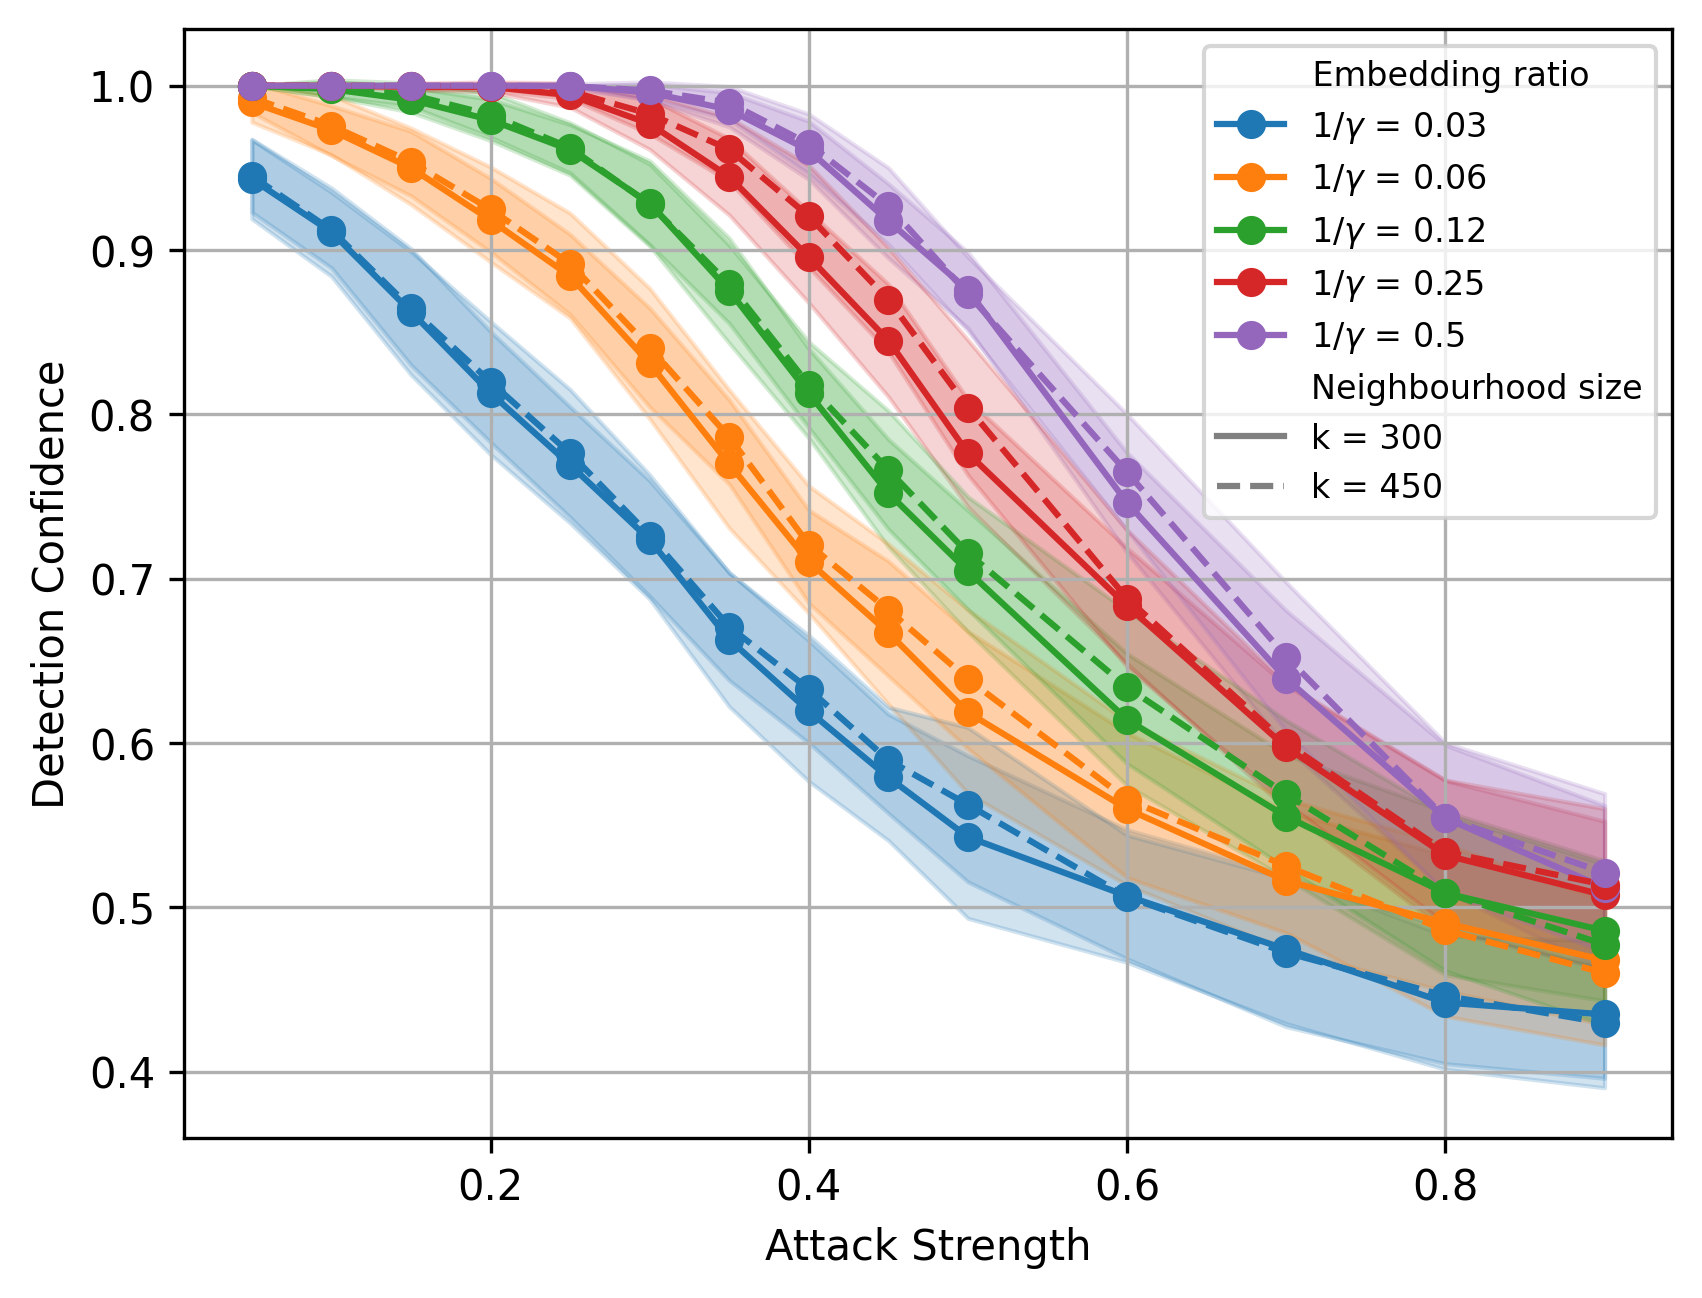

Values plotted in this chart, from the file beside it:
gamma, k, fingerprint_length, n_recipients, sk, id, code, embedding_ratio, experiment_no, attack_strength, detection_confidence, accuracy, hellinger_distance, kl_divergence, marital-status_relationship, marital-status_sex, relationship_sex, income_relationship, education_education-num, age_marital-status, education-num_occupation, age_relationship
2, 300, 128, 20, 100, 0, tardos, 0.5, 0, 0.05, 1.0, 0.95, 0.06189, 0.02371, 0.1321, 0.1843, 0.1841, 0.2213, 0.3627, 0.3414, 0.303, 0.3463
2, 300, 128, 20, 100, 0, tardos, 0.5, 1, 0.05, 1.0, 0.95, 0.06278, 0.02481, 0.1271, 0.1719, 0.1923, 0.2191, 0.3691, 0.3364, 0.3021, 0.3593
2, 300, 128, 20, 100, 0, tardos, 0.5, 2, 0.05, 1.0, 0.95, 0.06266, 0.02427, 0.1268, 0.1659, 0.1907, 0.2375, 0.3594, 0.3233, 0.3079, 0.3259
2, 300, 128, 20, 100, 0, tardos, 0.5, 0, 0.1, 1.0, 0.9, 0.09359, 0.04636, 0.2293, 0.3302, 0.3293, 0.3762, 0.5717, 0.5223, 0.4935, 0.5307
2, 300, 128, 20, 100, 0, tardos, 0.5, 1, 0.1, 1.0, 0.9, 0.09359, 0.0472, 0.2263, 0.3291, 0.345, 0.3663, 0.5805, 0.5258, 0.5024, 0.5443
2, 300, 128, 20, 100, 0, tardos, 0.5, 2, 0.1, 1.0, 0.9, 0.09404, 0.04688, 0.226, 0.3259, 0.3433, 0.382, 0.5661, 0.5189, 0.5087, 0.5211
2, 300, 128, 20, 100, 0, tardos, 0.5, 0, 0.15, 1.0, 0.85, 0.1207, 0.07174, 0.3177, 0.4593, 0.462, 0.5001, 0.7106, 0.6497, 0.6326, 0.667
2, 300, 128, 20, 100, 0, tardos, 0.5, 1, 0.15, 1.0, 0.85, 0.1203, 0.07197, 0.3188, 0.452, 0.4758, 0.4969, 0.7152, 0.6587, 0.6491, 0.6671
2, 300, 128, 20, 100, 0, tardos, 0.5, 2, 0.15, 1.0, 0.85, 0.121, 0.07183, 0.3131, 0.4513, 0.468, 0.511, 0.7116, 0.664, 0.651, 0.6597
2, 300, 128, 20, 100, 0, tardos, 0.5, 0, 0.2, 1.0, 0.8, 0.145, 0.09884, 0.4008, 0.5755, 0.5722, 0.6023, 0.8001, 0.7477, 0.7358, 0.7709
2, 300, 128, 20, 100, 0, tardos, 0.5, 1, 0.2, 1.0, 0.8, 0.1448, 0.09916, 0.4006, 0.562, 0.5841, 0.6028, 0.8031, 0.7599, 0.7421, 0.767
2, 300, 128, 20, 100, 0, tardos, 0.5, 2, 0.2, 1.0, 0.8, 0.1454, 0.09914, 0.3978, 0.5599, 0.5713, 0.6236, 0.8008, 0.767, 0.7446, 0.7586
2, 300, 128, 20, 100, 0, tardos, 0.5, 0, 0.25, 1.0, 0.75, 0.1677, 0.1278, 0.4756, 0.6671, 0.6695, 0.6877, 0.8653, 0.8218, 0.8134, 0.84
2, 300, 128, 20, 100, 0, tardos, 0.5, 1, 0.25, 1.0, 0.75, 0.1668, 0.1274, 0.4758, 0.6579, 0.6799, 0.6985, 0.8685, 0.8306, 0.8158, 0.8372
2, 300, 128, 20, 100, 0, tardos, 0.5, 2, 0.25, 1.0, 0.75, 0.1674, 0.1275, 0.475, 0.6589, 0.6746, 0.7181, 0.8651, 0.8367, 0.8249, 0.8378
2, 300, 128, 20, 100, 0, tardos, 0.5, 0, 0.3, 1.0, 0.7, 0.1888, 0.1584, 0.551, 0.7493, 0.7612, 0.7627, 0.9078, 0.8784, 0.8622, 0.8877
2, 300, 128, 20, 100, 0, tardos, 0.5, 1, 0.3, 1.0, 0.7, 0.1882, 0.1581, 0.5507, 0.7475, 0.7571, 0.771, 0.9116, 0.8731, 0.8757, 0.8921
2, 300, 128, 20, 100, 0, tardos, 0.5, 2, 0.3, 0.9922, 0.7, 0.1884, 0.1575, 0.5455, 0.7457, 0.7626, 0.7992, 0.9068, 0.8865, 0.88, 0.8929
2, 300, 128, 20, 100, 0, tardos, 0.5, 0, 0.35, 0.9688, 0.65, 0.2091, 0.1914, 0.6145, 0.8321, 0.8393, 0.8379, 0.939, 0.9108, 0.9055, 0.9206
2, 300, 128, 20, 100, 0, tardos, 0.5, 1, 0.35, 0.9922, 0.65, 0.2082, 0.1902, 0.6129, 0.8209, 0.8257, 0.8319, 0.9415, 0.9085, 0.9129, 0.9265
2, 300, 128, 20, 100, 0, tardos, 0.5, 2, 0.35, 0.9844, 0.65, 0.2085, 0.1901, 0.618, 0.8271, 0.839, 0.8727, 0.9351, 0.9217, 0.918, 0.9258
2, 300, 128, 20, 100, 0, tardos, 0.5, 0, 0.4, 0.9453, 0.6, 0.2284, 0.2258, 0.6762, 0.8919, 0.904, 0.9004, 0.9592, 0.9364, 0.9359, 0.945
2, 300, 128, 20, 100, 0, tardos, 0.5, 1, 0.4, 0.9688, 0.6, 0.2278, 0.2249, 0.6762, 0.8819, 0.8808, 0.8917, 0.9628, 0.9407, 0.9433, 0.9537
2, 300, 128, 20, 100, 0, tardos, 0.5, 2, 0.4, 0.9375, 0.6, 0.228, 0.2249, 0.6814, 0.8933, 0.9006, 0.9212, 0.9562, 0.9435, 0.9438, 0.9493
2, 300, 128, 20, 100, 0, tardos, 0.5, 0, 0.45, 0.875, 0.55, 0.2474, 0.2633, 0.7285, 0.9505, 0.9602, 0.9424, 0.9747, 0.9558, 0.9617, 0.9625
2, 300, 128, 20, 100, 0, tardos, 0.5, 1, 0.45, 0.9141, 0.55, 0.2467, 0.2618, 0.736, 0.9451, 0.9325, 0.951, 0.9767, 0.9637, 0.9614, 0.9693
2, 300, 128, 20, 100, 0, tardos, 0.5, 2, 0.45, 0.8906, 0.55, 0.2469, 0.2616, 0.7417, 0.9447, 0.9557, 0.9658, 0.9722, 0.9628, 0.9602, 0.9645
2, 300, 128, 20, 101, 0, tardos, 0.5, 0, 0.05, 1.0, 0.95, 0.06224, 0.02384, 0.1267, 0.167, 0.1921, 0.2285, 0.3579, 0.3302, 0.3027, 0.3216
2, 300, 128, 20, 101, 0, tardos, 0.5, 1, 0.05, 1.0, 0.95, 0.06205, 0.02387, 0.1249, 0.1705, 0.1813, 0.234, 0.3587, 0.333, 0.2983, 0.3278
2, 300, 128, 20, 101, 0, tardos, 0.5, 2, 0.05, 1.0, 0.95, 0.06109, 0.02305, 0.1249, 0.1724, 0.1904, 0.2152, 0.3456, 0.3306, 0.2823, 0.3399
2, 300, 128, 20, 101, 0, tardos, 0.5, 0, 0.1, 1.0, 0.9, 0.09373, 0.04646, 0.226, 0.325, 0.3441, 0.3756, 0.5685, 0.5249, 0.5092, 0.5186
2, 300, 128, 20, 101, 0, tardos, 0.5, 1, 0.1, 1.0, 0.9, 0.09386, 0.04668, 0.2199, 0.3138, 0.3231, 0.3762, 0.5752, 0.5126, 0.5153, 0.4976
2, 300, 128, 20, 101, 0, tardos, 0.5, 2, 0.1, 1.0, 0.9, 0.09298, 0.046, 0.2223, 0.3152, 0.3444, 0.3608, 0.5614, 0.5258, 0.4837, 0.5419
2, 300, 128, 20, 101, 0, tardos, 0.5, 0, 0.15, 1.0, 0.85, 0.1204, 0.07121, 0.3137, 0.4523, 0.4674, 0.5062, 0.7124, 0.6555, 0.6491, 0.6574
2, 300, 128, 20, 101, 0, tardos, 0.5, 1, 0.15, 1.0, 0.85, 0.1206, 0.07173, 0.3094, 0.4398, 0.4538, 0.4937, 0.7067, 0.6464, 0.6542, 0.6351
2, 300, 128, 20, 101, 0, tardos, 0.5, 2, 0.15, 1.0, 0.85, 0.1203, 0.07123, 0.3094, 0.4467, 0.477, 0.4843, 0.703, 0.6598, 0.63, 0.6709
2, 300, 128, 20, 101, 0, tardos, 0.5, 0, 0.2, 1.0, 0.8, 0.1449, 0.09853, 0.3992, 0.5597, 0.5729, 0.6211, 0.8028, 0.7535, 0.7526, 0.7564
2, 300, 128, 20, 101, 0, tardos, 0.5, 1, 0.2, 1.0, 0.8, 0.1448, 0.09872, 0.3911, 0.5627, 0.5683, 0.5975, 0.7982, 0.7491, 0.745, 0.7511
2, 300, 128, 20, 101, 0, tardos, 0.5, 2, 0.2, 1.0, 0.8, 0.145, 0.09855, 0.3917, 0.5565, 0.5829, 0.6015, 0.7976, 0.7667, 0.7343, 0.7602
2, 300, 128, 20, 101, 0, tardos, 0.5, 0, 0.25, 1.0, 0.75, 0.167, 0.1267, 0.4726, 0.6553, 0.6781, 0.7198, 0.8676, 0.8297, 0.8313, 0.8374
2, 300, 128, 20, 101, 0, tardos, 0.5, 1, 0.25, 1.0, 0.75, 0.1672, 0.1277, 0.4688, 0.6591, 0.6606, 0.6936, 0.8609, 0.821, 0.818, 0.8232
2, 300, 128, 20, 101, 0, tardos, 0.5, 2, 0.25, 1.0, 0.75, 0.1674, 0.1273, 0.4684, 0.6629, 0.6776, 0.6962, 0.86, 0.8294, 0.8153, 0.8354
2, 300, 128, 20, 101, 0, tardos, 0.5, 0, 0.3, 0.9922, 0.7, 0.1881, 0.1568, 0.5455, 0.7435, 0.7632, 0.8061, 0.911, 0.8845, 0.8791, 0.8871
2, 300, 128, 20, 101, 0, tardos, 0.5, 1, 0.3, 0.9922, 0.7, 0.1882, 0.158, 0.539, 0.7503, 0.7479, 0.7693, 0.9065, 0.8732, 0.8716, 0.8757
2, 300, 128, 20, 101, 0, tardos, 0.5, 2, 0.3, 0.9922, 0.7, 0.1885, 0.1577, 0.5395, 0.7418, 0.7509, 0.7904, 0.9056, 0.8854, 0.8722, 0.8856
2, 300, 128, 20, 101, 0, tardos, 0.5, 0, 0.35, 0.9922, 0.65, 0.2084, 0.1896, 0.6154, 0.8304, 0.8409, 0.8712, 0.9405, 0.9218, 0.9132, 0.9224
2, 300, 128, 20, 101, 0, tardos, 0.5, 1, 0.35, 0.9688, 0.65, 0.2081, 0.1902, 0.607, 0.8219, 0.8259, 0.8385, 0.935, 0.9118, 0.9098, 0.9113
2, 300, 128, 20, 101, 0, tardos, 0.5, 2, 0.35, 0.9922, 0.65, 0.2089, 0.1908, 0.6059, 0.8116, 0.8218, 0.8564, 0.9375, 0.9173, 0.9082, 0.9249
2, 300, 128, 20, 101, 0, tardos, 0.5, 0, 0.4, 0.9844, 0.6, 0.228, 0.2245, 0.6798, 0.8943, 0.9049, 0.9172, 0.9604, 0.9462, 0.9433, 0.9457
2, 300, 128, 20, 101, 0, tardos, 0.5, 1, 0.4, 0.9609, 0.6, 0.2279, 0.225, 0.6721, 0.8865, 0.8972, 0.8869, 0.9564, 0.9391, 0.9361, 0.9414
2, 300, 128, 20, 101, 0, tardos, 0.5, 2, 0.4, 0.9609, 0.6, 0.2283, 0.2255, 0.6723, 0.8791, 0.8959, 0.9143, 0.9573, 0.9454, 0.9381, 0.9492
2, 300, 128, 20, 101, 0, tardos, 0.5, 0, 0.45, 0.9688, 0.55, 0.2468, 0.2613, 0.7427, 0.9458, 0.9572, 0.9654, 0.9748, 0.9621, 0.9583, 0.9638
2, 300, 128, 20, 101, 0, tardos, 0.5, 1, 0.45, 0.9062, 0.55, 0.2468, 0.2622, 0.7304, 0.9296, 0.9426, 0.9316, 0.973, 0.9639, 0.9572, 0.9612
2, 300, 128, 20, 101, 0, tardos, 0.5, 2, 0.45, 0.8984, 0.55, 0.2475, 0.2633, 0.7351, 0.9425, 0.9615, 0.97, 0.9716, 0.961, 0.9591, 0.9676
2, 300, 128, 20, 102, 0, tardos, 0.5, 0, 0.05, 1.0, 0.95, 0.06161, 0.02342, 0.1272, 0.1693, 0.1947, 0.2235, 0.3516, 0.3232, 0.2893, 0.3503
2, 300, 128, 20, 102, 0, tardos, 0.5, 1, 0.05, 1.0, 0.95, 0.06207, 0.02359, 0.1284, 0.1752, 0.1892, 0.2143, 0.3463, 0.3605, 0.2827, 0.3897
2, 300, 128, 20, 102, 0, tardos, 0.5, 2, 0.05, 1.0, 0.95, 0.06206, 0.02386, 0.1276, 0.1785, 0.1937, 0.2276, 0.3404, 0.3362, 0.2821, 0.3456
2, 300, 128, 20, 102, 0, tardos, 0.5, 0, 0.1, 1.0, 0.9, 0.09329, 0.04627, 0.2227, 0.3146, 0.351, 0.3674, 0.565, 0.5261, 0.485, 0.5489
2, 300, 128, 20, 102, 0, tardos, 0.5, 1, 0.1, 1.0, 0.9, 0.09395, 0.04685, 0.2268, 0.312, 0.3296, 0.3589, 0.5561, 0.5446, 0.4865, 0.5747
2, 300, 128, 20, 102, 0, tardos, 0.5, 2, 0.1, 1.0, 0.9, 0.09371, 0.04651, 0.2256, 0.3328, 0.3381, 0.38, 0.5618, 0.5285, 0.4859, 0.5419
... 4,107 more rows
